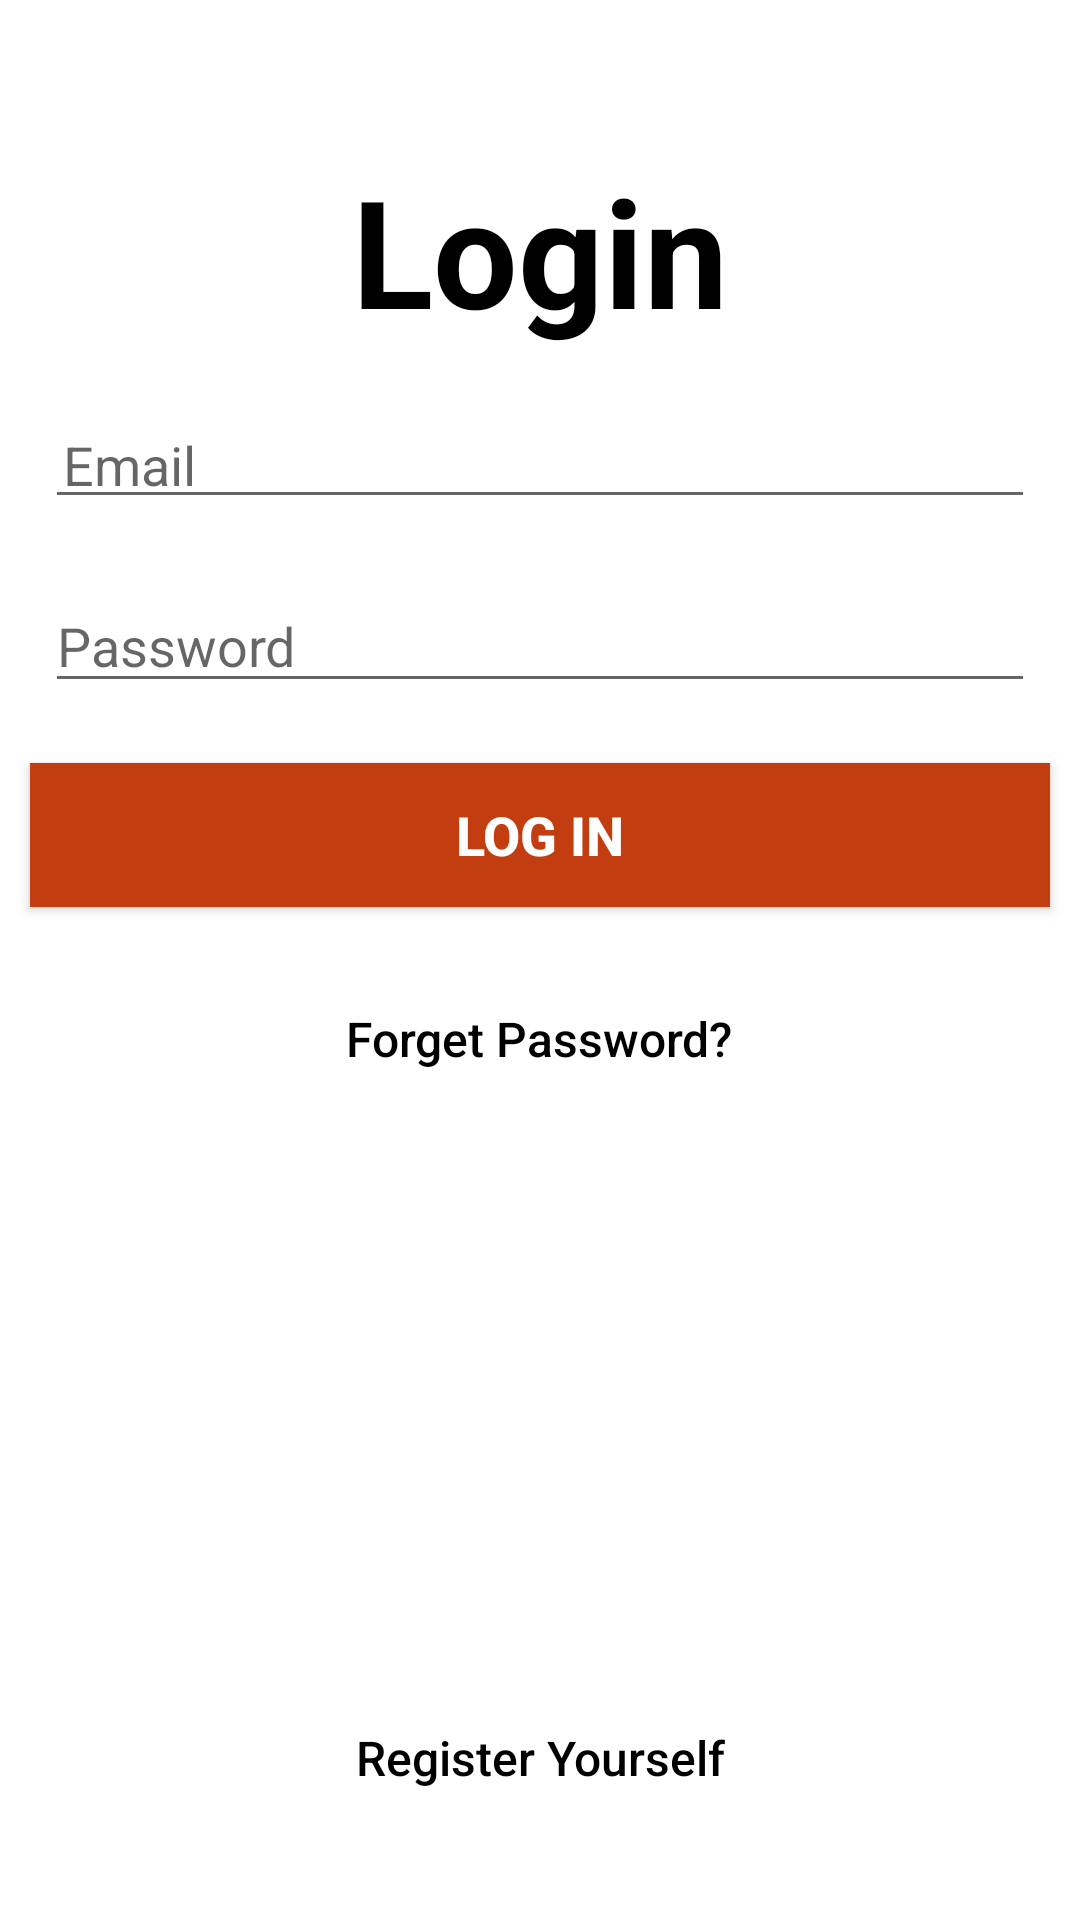

Write the Android layout XML for this screen, with the resource values it uses.
<!-- AndroidManifest.xml: application theme Theme.FoodBoxx -->
<!-- res/layout/activity_login.xml -->
<?xml version="1.0" encoding="utf-8"?>
<RelativeLayout xmlns:android="http://schemas.android.com/apk/res/android"
    xmlns:app="http://schemas.android.com/apk/res-auto"
    xmlns:tools="http://schemas.android.com/tools"
    android:layout_width="match_parent"
    android:layout_height="match_parent"
    android:background="@color/white"
    tools:context=".LoginActivity">



    <TextView
        android:id="@+id/txtlogin"
        android:layout_width="match_parent"
        android:layout_height="wrap_content"
        android:text="@string/log_in"
        android:textSize="50sp"
        android:textColor="@color/black"
        android:textStyle="bold"
        android:layout_marginTop="50dp"
        android:gravity="center"/>

    <EditText
        android:id="@+id/etemail"
        android:layout_width="match_parent"
        android:layout_height="wrap_content"
        android:layout_below="@id/txtlogin"
        android:layout_marginTop="20dp"
        android:layout_marginLeft="15dp"
        android:layout_marginRight="15dp"
        android:maxLines="1"
        android:padding="6dp"
        android:hint="Email"/>

    <EditText
        android:id="@+id/etPassword"
        android:layout_width="match_parent"
        android:layout_height="wrap_content"
        android:layout_marginTop="20dp"
        android:layout_marginRight="15dp"
        android:layout_marginLeft="15dp"
        android:layout_below="@id/etemail"
        android:inputType="textPassword"
        android:maxLines="1"
        android:hint="@string/password"/>

    <Button
        android:id="@+id/btnLogin"
        android:layout_width="match_parent"
        android:layout_height="wrap_content"
        android:layout_marginTop="20dp"
        android:layout_marginRight="10dp"
        android:layout_marginLeft="10dp"
        android:padding="6dp"
        android:layout_below="@id/etPassword"
        android:background="@color/purple_500"
        android:text="@string/login"
        android:textSize="18sp"
        android:textStyle="bold"
        android:textColor="@color/white"/>

    <Button
        android:id="@+id/btnForgetPassword"
        android:layout_width="wrap_content"
        android:layout_height="wrap_content"
        android:layout_marginTop="20dp"
        android:layout_below="@id/btnLogin"
        android:padding="6dp"
        android:text="@string/forget_password"
        android:textSize="16sp"
        android:textColor="@color/black"
        android:textAllCaps="false"
        android:layout_centerHorizontal="true"
        android:background="@android:color/transparent"/>

    <Button
        android:id="@+id/btnRegister"
        android:layout_width="wrap_content"
        android:layout_height="wrap_content"
        android:layout_marginBottom="30dp"
        android:layout_alignParentBottom="true"
        android:layout_centerHorizontal="true"
        android:padding="6dp"
        android:text="@string/register_yourself"
        android:textSize="16sp"
        android:textColor="@color/black"
        android:textAllCaps="false"
        android:background="@android:color/transparent"/>

</RelativeLayout>
<!-- resources referenced by this layout -->
<resources>
  <color name="black">#FF000000</color>
  <color name="purple_500">#C23E10</color>
  <color name="white">#FFFFFFFF</color>
  <string name="forget_password">Forget Password?</string>
  <string name="log_in">Login</string>
  <string name="login">Log in</string>
  <string name="password">Password</string>
  <string name="register_yourself">Register Yourself</string>
  <style name="Theme.FoodBoxx" parent="Theme.MaterialComponents.DayNight.NoActionBar">
          
          <item name="colorPrimary">@color/purple_500</item>
          <item name="colorPrimaryVariant">@color/purple_700</item>
          <item name="colorOnPrimary">@color/white</item>
          
          <item name="colorSecondary">@color/teal_200</item>
          <item name="colorSecondaryVariant">@color/teal_700</item>
          <item name="colorOnSecondary">@color/black</item>
          
          <item name="android:statusBarColor" tools:targetApi="l">?attr/colorPrimaryVariant</item>
          
      </style>
  <color name="purple_700">#C23E10</color>
  <color name="teal_200">#D81B60</color>
  <color name="teal_700">#FF018786</color>
</resources>
